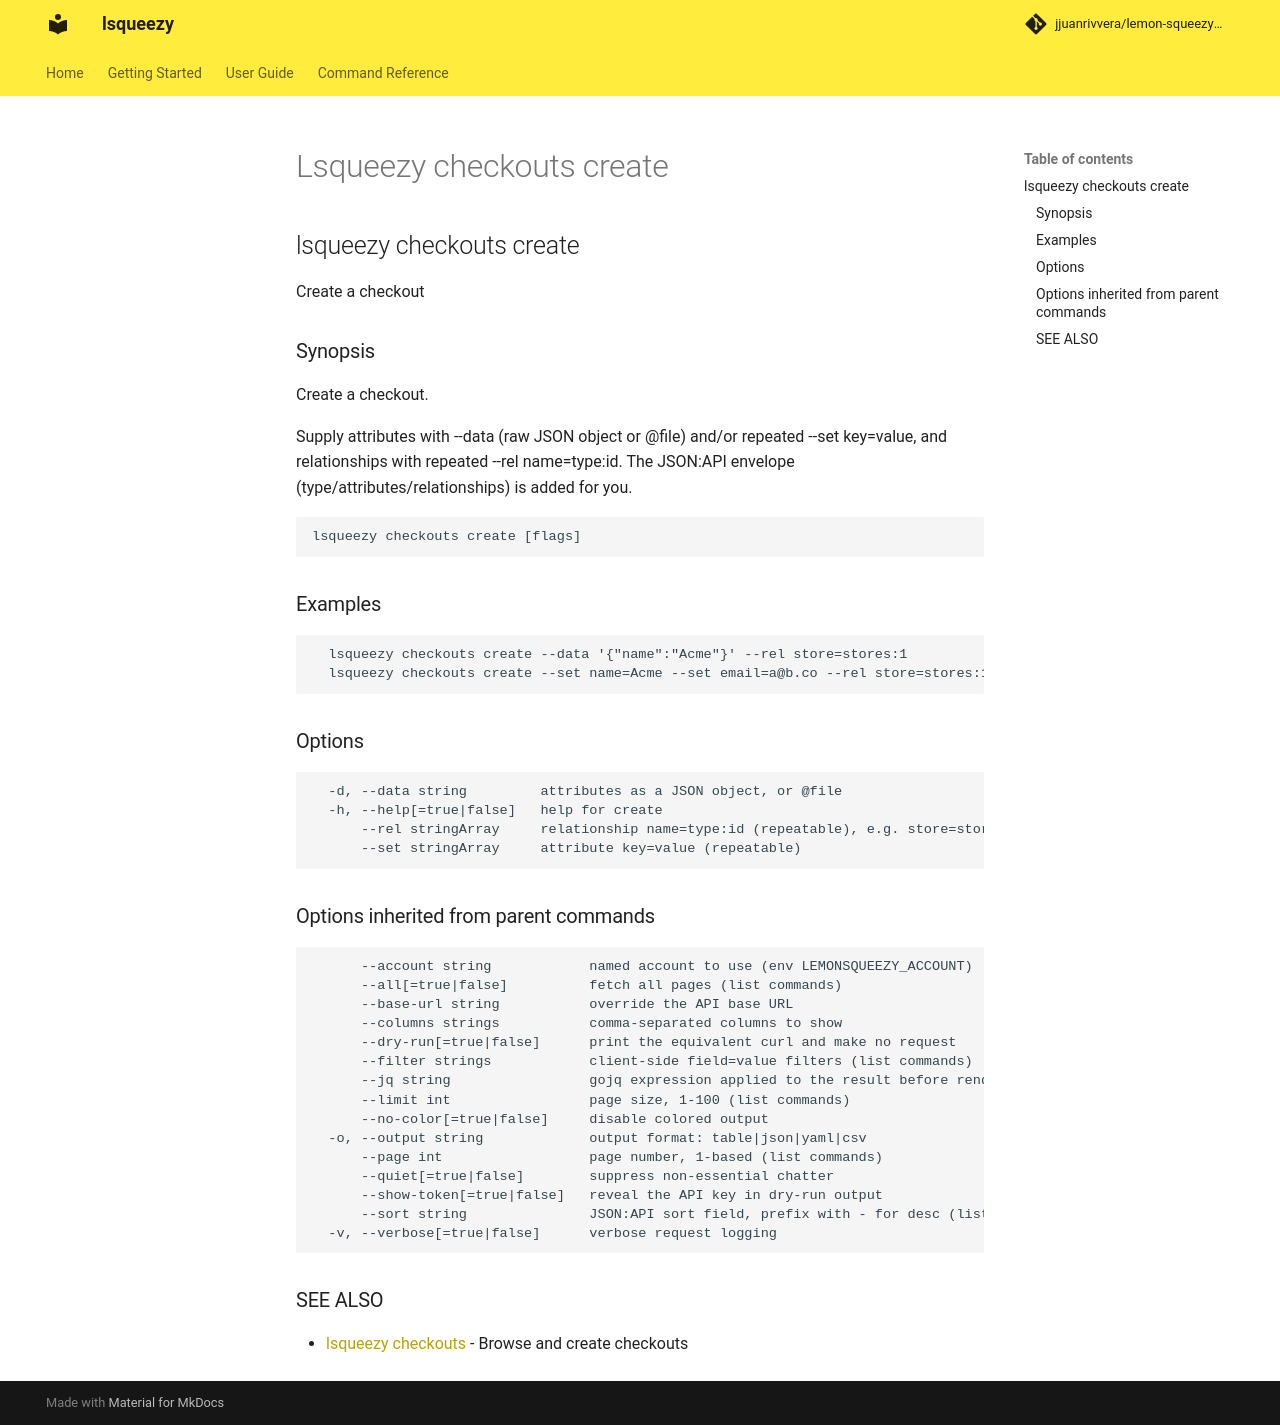

repository: jjuanrivvera/lemon-squeezy-cli · page: commands/lsqueezy_checkouts_create/index.html · generator: mkdocs

## lsqueezy checkouts create

Create a checkout

### Synopsis

Create a checkout.

Supply attributes with --data (raw JSON object or @file) and/or repeated --set
key=value, and relationships with repeated --rel name=type:id. The JSON:API
envelope (type/attributes/relationships) is added for you.

```
lsqueezy checkouts create [flags]
```

### Examples

```
  lsqueezy checkouts create --data '{"name":"Acme"}' --rel store=stores:1
  lsqueezy checkouts create --set name=Acme --set email=a@b.co --rel store=stores:1 --dry-run
```

### Options

```
  -d, --data string         attributes as a JSON object, or @file
  -h, --help[=true|false]   help for create
      --rel stringArray     relationship name=type:id (repeatable), e.g. store=stores:1
      --set stringArray     attribute key=value (repeatable)
```

### Options inherited from parent commands

```
      --account string            named account to use (env LEMONSQUEEZY_ACCOUNT)
      --all[=true|false]          fetch all pages (list commands)
      --base-url string           override the API base URL
      --columns strings           comma-separated columns to show
      --dry-run[=true|false]      print the equivalent curl and make no request
      --filter strings            client-side field=value filters (list commands)
      --jq string                 gojq expression applied to the result before rendering
      --limit int                 page size, 1-100 (list commands)
      --no-color[=true|false]     disable colored output
  -o, --output string             output format: table|json|yaml|csv
      --page int                  page number, 1-based (list commands)
      --quiet[=true|false]        suppress non-essential chatter
      --show-token[=true|false]   reveal the API key in dry-run output
      --sort string               JSON:API sort field, prefix with - for desc (list commands)
  -v, --verbose[=true|false]      verbose request logging
```

### SEE ALSO

* [lsqueezy checkouts](lsqueezy_checkouts.md)	 - Browse and create checkouts
